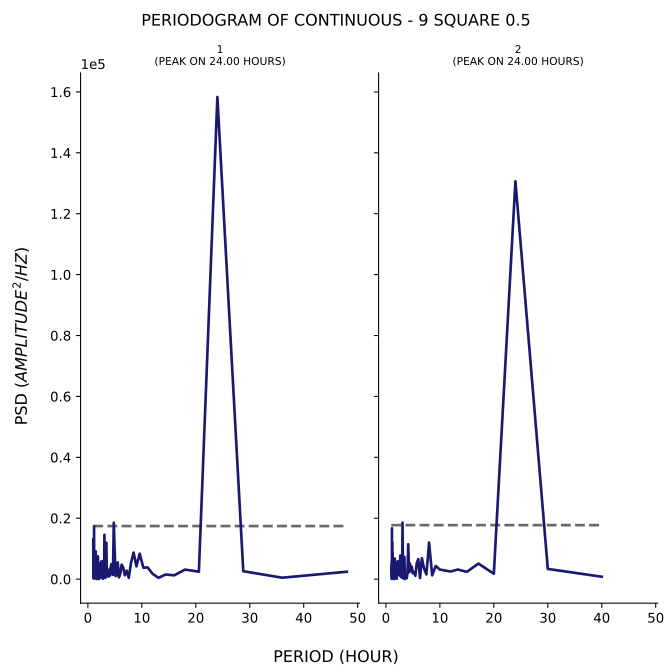

Values plotted in this chart, from the file beside it:
test, period, psd
1, 48.0, 2427
1, 36.0, 464.7
1, 28.8, 2592
1, 24.0, 158328
1, 20.57, 2442
1, 18.0, 3130
1, 16.0, 1237
1, 14.4, 1528
1, 13.09, 422.7
1, 12.0, 1726
1, 11.08, 3840
1, 10.29, 3739
1, 9.6, 8354
1, 9.0, 4187
1, 8.471, 8710
1, 8.0, 5388
1, 7.579, 430.6
1, 7.2, 2792
1, 6.857, 1272
1, 6.545, 3805
1, 6.261, 4752
1, 6.0, 1755
1, 5.76, 548.3
1, 5.538, 5483
1, 5.333, 1249
1, 5.143, 1010
1, 4.966, 9299
1, 4.8, 18534
1, 4.645, 1381
1, 4.5, 2523
1, 4.364, 4906
1, 4.235, 3923
1, 4.114, 1202
1, 4.0, 3182
1, 3.892, 865.7
1, 3.789, 850.7
1, 3.692, 2351
1, 3.6, 2324
1, 3.512, 1378
1, 3.429, 11929
1, 3.349, 2434
1, 3.273, 426.8
1, 3.2, 472.4
1, 3.13, 4868
1, 3.064, 14555
1, 3.0, 1190
1, 2.939, 584.9
1, 2.88, 5666
1, 2.824, 138.1
1, 2.769, 4056
1, 2.717, 5883
1, 2.667, 906.1
1, 2.618, 3754
1, 2.571, 2226
1, 2.526, 413
1, 2.483, 615
1, 2.441, 5773
1, 2.4, 1113
1, 2.361, 1114
1, 2.323, 5055
... 200 more rows
